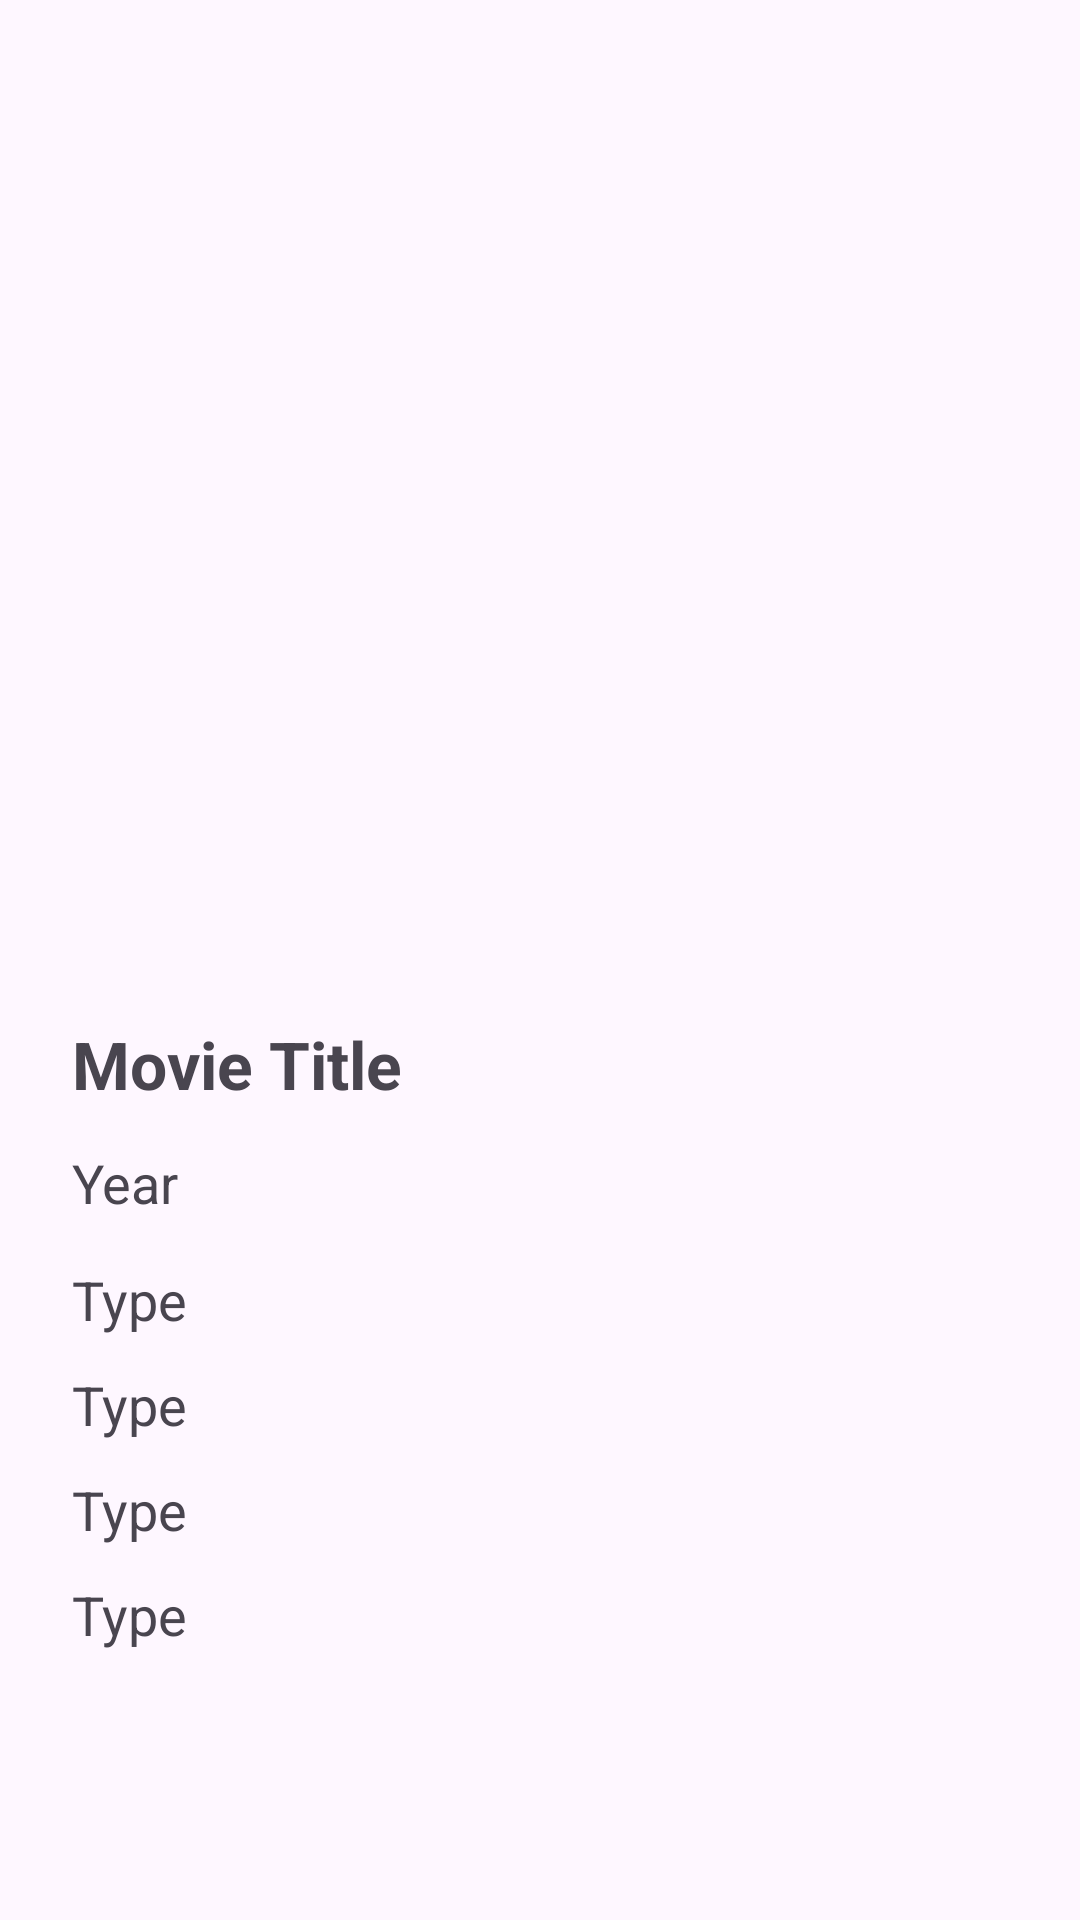

Produce the Android XML layout that renders to this screen, including the resource entries it uses.
<!-- AndroidManifest.xml: application theme Theme.Movie_app -->
<!-- res/layout/activity_movie_detail.xml -->
<?xml version="1.0" encoding="utf-8"?>
<ScrollView xmlns:android="http://schemas.android.com/apk/res/android"
    android:layout_width="match_parent"
    android:layout_height="match_parent"
    android:padding="24dp">


    <LinearLayout
        android:layout_width="match_parent"
        android:layout_height="wrap_content"
        android:orientation="vertical">

        <ImageView
            android:id="@+id/moviePoster"
            android:layout_width="match_parent"
            android:layout_height="300dp"
            android:scaleType="fitCenter"
            android:contentDescription="Movie Poster" />

        <TextView
            android:id="@+id/movieTitle"
            android:layout_width="match_parent"
            android:layout_height="58dp"
            android:paddingTop="16dp"
            android:text="Movie Title"
            android:textSize="22sp"
            android:textStyle="bold" />

        <TextView
            android:id="@+id/movieYear"
            android:layout_width="match_parent"
            android:layout_height="39dp"
            android:text="Year"
            android:textSize="18sp" />

        <TextView
            android:id="@+id/movieType"
            android:layout_width="match_parent"
            android:layout_height="35dp"
            android:text="Type"
            android:textSize="18sp" />

        <TextView android:id="@+id/movieDirector"
            android:layout_width="match_parent"
            android:layout_height="35dp"
            android:text="Type"
            android:textSize="18sp" />

        <TextView android:id="@+id/movieRating"
            android:layout_width="match_parent"
            android:layout_height="35dp"
            android:text="Type"
            android:textSize="18sp" />

        <TextView android:id="@+id/moviePlot"
            android:layout_width="match_parent"
            android:layout_height="35dp"
            android:text="Type"
            android:textSize="18sp" />
    </LinearLayout>
</ScrollView>
<!-- resources referenced by this layout -->
<resources>
  <style name="Theme.Movie_app" parent="Base.Theme.Movie_app" />
  <style name="Base.Theme.Movie_app" parent="Theme.Material3.DayNight.NoActionBar">
          
          
      </style>
</resources>
